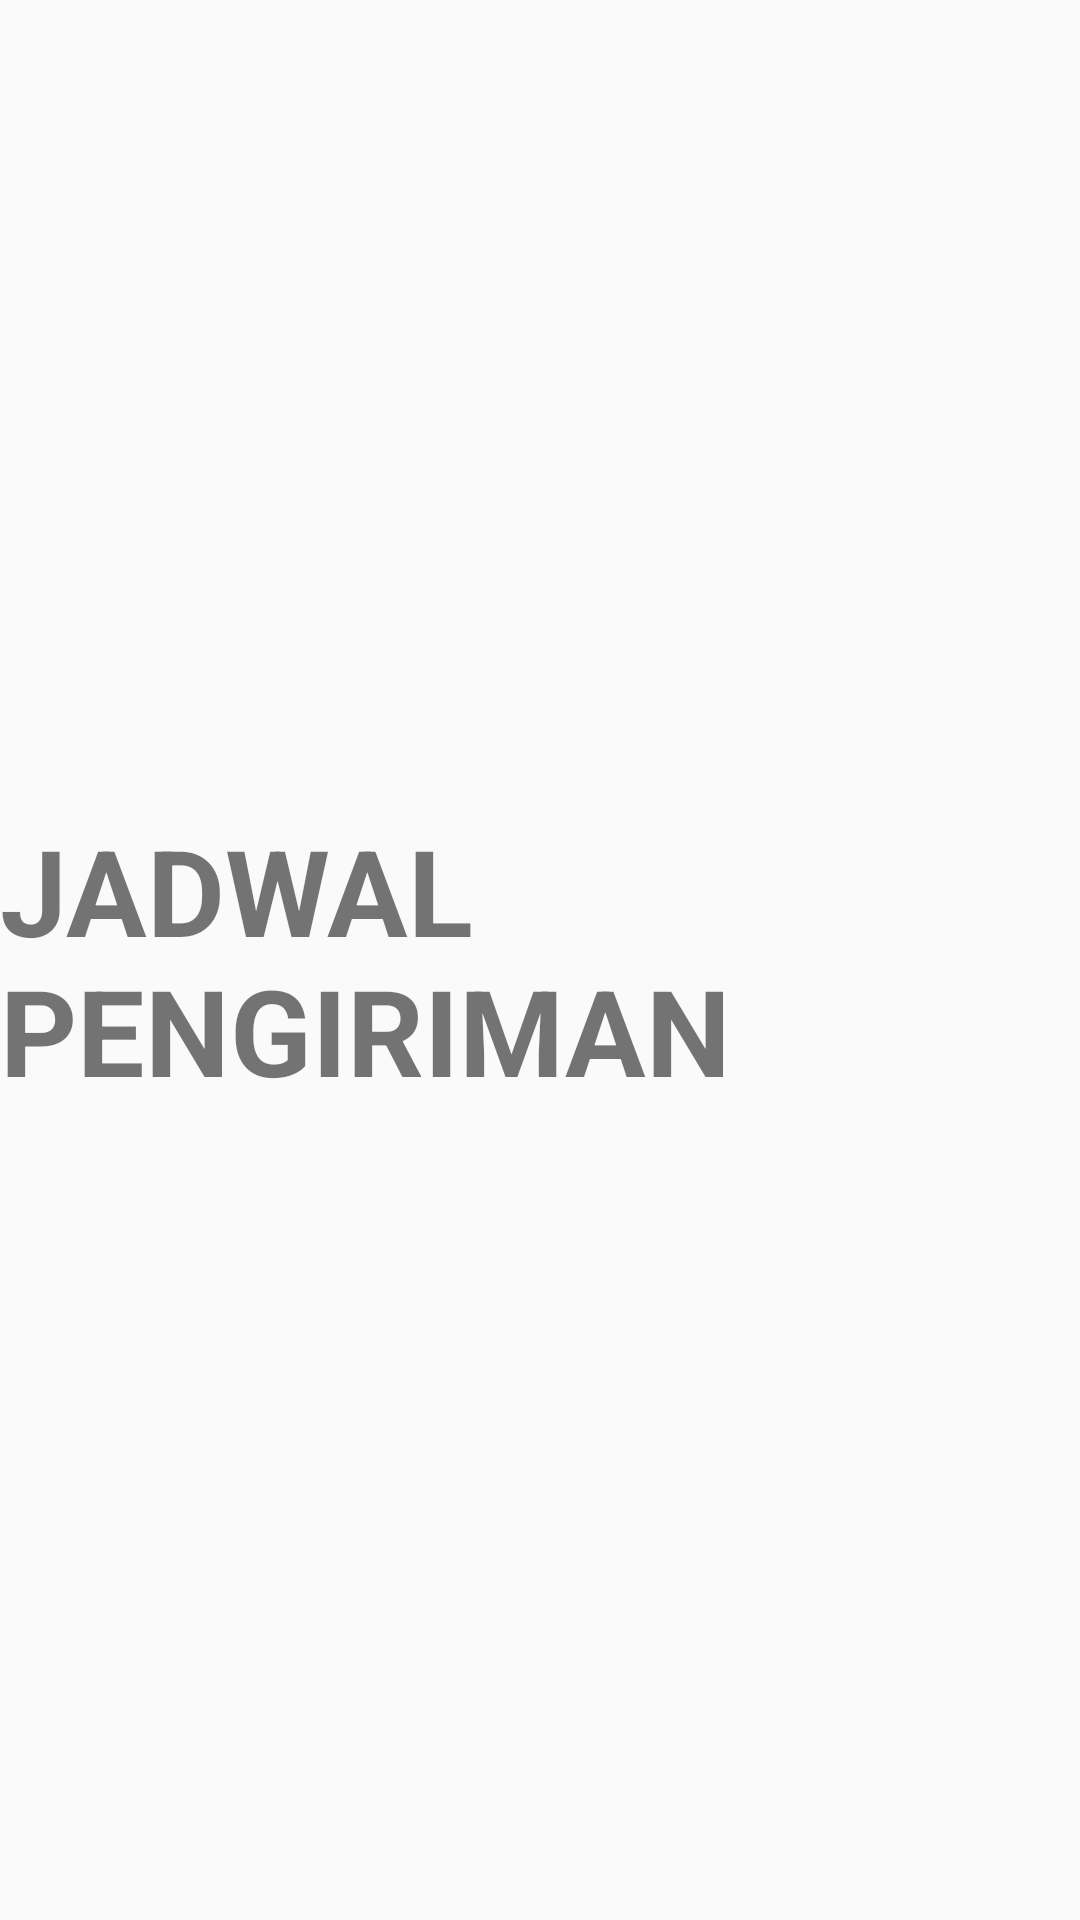

Reconstruct the res/layout file that produces this screen, plus the resources it refers to.
<!-- AndroidManifest.xml: application theme MyTheme -->
<!-- res/layout/fragment_jadwal_pengiriman.xml -->
<?xml version="1.0" encoding="utf-8"?>
<RelativeLayout xmlns:android="http://schemas.android.com/apk/res/android"
    xmlns:tools="http://schemas.android.com/tools"
    android:layout_width="match_parent"
    android:layout_height="match_parent"
    tools:context="com.elogisticcompany.elogistic.activity.MainActivity">

    <TextView
        android:layout_width="wrap_content"
        android:layout_height="wrap_content"
        android:text="@string/jadwal_pengiriman"
        android:textSize="40dp"
        android:textStyle="bold"
        android:layout_centerInParent="true"/>

</RelativeLayout>
<!-- resources referenced by this layout -->
<resources>
  <string name="jadwal_pengiriman">JADWAL PENGIRIMAN</string>
  <style name="MyTheme" parent="MyTheme.Base">
  
      </style>
  <style name="MyTheme.Base" parent="Theme.AppCompat.Light.DarkActionBar">
          <item name="windowNoTitle">true</item>
          <item name="windowActionBar">false</item>
          <item name="colorPrimary">@color/colorPrimary</item>
          <item name="colorPrimaryDark">@color/colorPrimaryDark</item>
          <item name="colorAccent">@color/colorAccent</item>
      </style>
  <color name="colorPrimary">#82CAFA</color>
  <color name="colorPrimaryDark">#3BB9FF</color>
  <color name="colorAccent">#82CAFF</color>
</resources>
